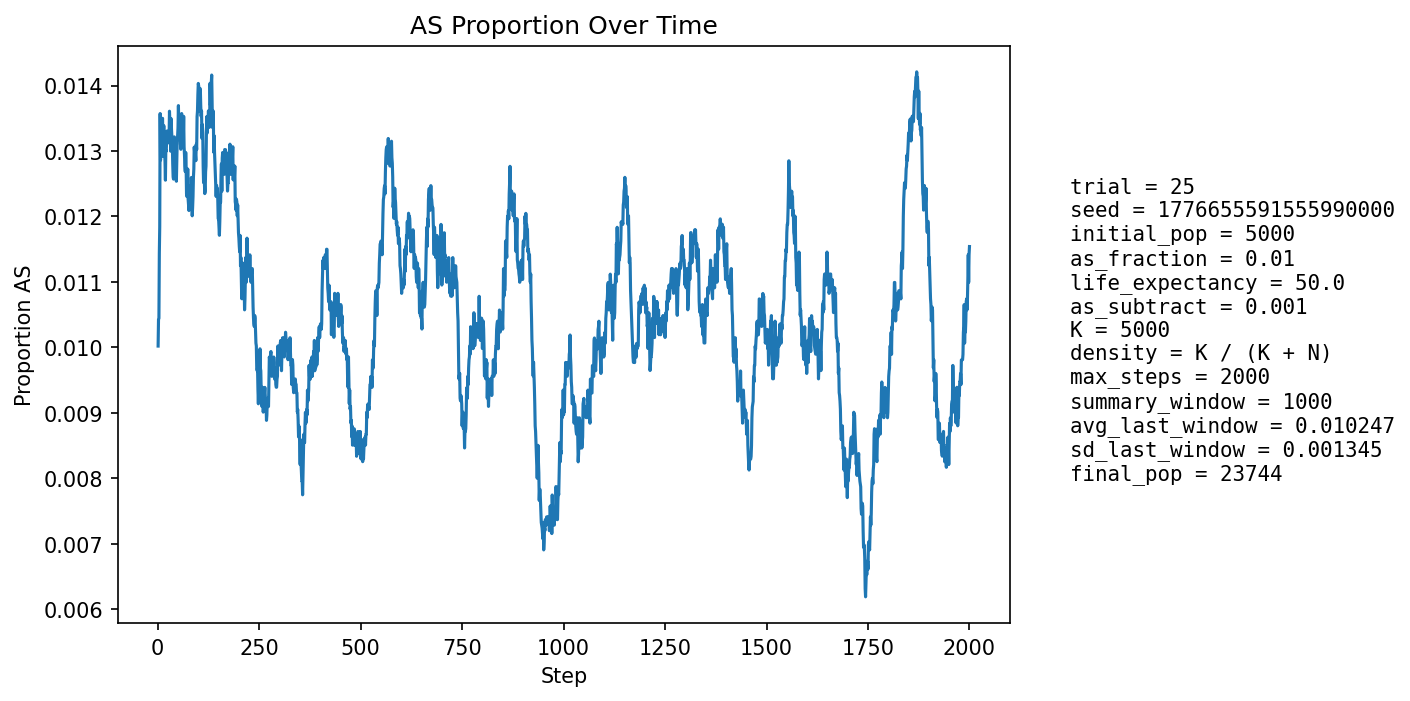

Source data for this figure (header and first rows):
step, population_size, births, newborn_AA, newborn_AS, newborn_SS, prop_newborn_AA, prop_newborn_AS, prop_newborn_SS, prop_repro_AA, prop_repro_AS, prop_AS_population
1, 5889, 1358, 1346, 12, 0, 0.9912, 0.008837, 0.0, 0.9915, 0.008471, 0.01002
2, 6521, 1249, 1238, 11, 0, 0.9912, 0.008807, 0.0, 0.9912, 0.008824, 0.01043
3, 7086, 1182, 1172, 10, 0, 0.9915, 0.00846, 0.0, 0.9912, 0.008811, 0.01044
4, 7608, 1136, 1118, 18, 0, 0.9842, 0.01585, 0.0, 0.988, 0.01201, 0.01144
5, 8361, 1371, 1353, 18, 0, 0.9869, 0.01313, 0.0, 0.9884, 0.01157, 0.01184
6, 9210, 1522, 1490, 32, 0, 0.979, 0.02102, 0.0, 0.9887, 0.01131, 0.01357
7, 10108, 1620, 1606, 14, 0, 0.9914, 0.008642, 0.0, 0.9889, 0.01107, 0.01286
8, 11027, 1684, 1661, 23, 0, 0.9863, 0.01366, 0.0, 0.9876, 0.01238, 0.01324
9, 12013, 1790, 1769, 21, 0, 0.9883, 0.01173, 0.0, 0.9871, 0.0129, 0.01324
10, 13059, 1905, 1878, 27, 0, 0.9858, 0.01417, 0.0, 0.9853, 0.01466, 0.01348
11, 14152, 2014, 1987, 27, 0, 0.9866, 0.01341, 0.0, 0.9861, 0.01389, 0.0135
12, 15260, 2105, 2076, 29, 0, 0.9862, 0.01378, 0.0, 0.9866, 0.0134, 0.0135
13, 16256, 2075, 2056, 19, 0, 0.9908, 0.009157, 0.0, 0.9866, 0.01344, 0.01292
14, 17192, 2094, 2064, 30, 0, 0.9857, 0.01433, 0.0, 0.9863, 0.01371, 0.01315
15, 18076, 2141, 2107, 34, 0, 0.9841, 0.01588, 0.0, 0.986, 0.014, 0.01339
16, 18913, 2206, 2180, 26, 0, 0.9882, 0.01179, 0.0, 0.9863, 0.01365, 0.01311
17, 19665, 2231, 2203, 28, 0, 0.9874, 0.01255, 0.0, 0.9871, 0.01293, 0.01302
18, 20338, 2244, 2218, 26, 0, 0.9884, 0.01159, 0.0, 0.9875, 0.01247, 0.01283
19, 20949, 2256, 2231, 25, 0, 0.9889, 0.01108, 0.0, 0.9868, 0.01321, 0.01255
20, 21506, 2272, 2234, 38, 0, 0.9833, 0.01673, 0.0, 0.987, 0.01298, 0.01302
21, 22004, 2281, 2252, 29, 0, 0.9873, 0.01271, 0.0, 0.987, 0.01298, 0.013
22, 22425, 2282, 2247, 35, 0, 0.9847, 0.01534, 0.0, 0.9873, 0.01274, 0.01315
23, 22772, 2278, 2244, 34, 0, 0.9851, 0.01493, 0.0, 0.9875, 0.01248, 0.01331
24, 23053, 2272, 2241, 31, 0, 0.9864, 0.01364, 0.0, 0.9871, 0.01292, 0.01327
25, 23283, 2275, 2247, 28, 0, 0.9877, 0.01231, 0.0, 0.9868, 0.01316, 0.01314
26, 23468, 2279, 2248, 31, 0, 0.9864, 0.0136, 0.0, 0.9867, 0.01334, 0.01312
27, 23614, 2279, 2246, 33, 0, 0.9855, 0.01448, 0.0, 0.9867, 0.01325, 0.01325
28, 23723, 2275, 2244, 31, 0, 0.9864, 0.01363, 0.0, 0.9866, 0.01336, 0.01319
29, 23809, 2271, 2233, 38, 0, 0.9833, 0.01673, 0.0, 0.9867, 0.01326, 0.01361
30, 23869, 2268, 2239, 29, 0, 0.9872, 0.01279, 0.0, 0.9865, 0.01347, 0.01345
31, 23908, 2266, 2234, 31, 1, 0.9859, 0.01368, 0.0004413, 0.9863, 0.01368, 0.01343
32, 23928, 2262, 2243, 19, 0, 0.9916, 0.0084, 0.0, 0.9866, 0.01338, 0.013
33, 23936, 2259, 2219, 40, 0, 0.9823, 0.01771, 0.0, 0.9862, 0.01385, 0.01349
34, 23934, 2257, 2229, 28, 0, 0.9876, 0.01241, 0.0, 0.9865, 0.01348, 0.01333
35, 23925, 2256, 2227, 29, 0, 0.9871, 0.01285, 0.0, 0.9866, 0.01341, 0.01321
36, 23912, 2255, 2227, 28, 0, 0.9876, 0.01242, 0.0, 0.9873, 0.01272, 0.01313
37, 23896, 2254, 2231, 23, 0, 0.9898, 0.0102, 0.0, 0.9865, 0.0135, 0.01281
38, 23882, 2254, 2230, 24, 0, 0.9894, 0.01065, 0.0, 0.9866, 0.01336, 0.0126
39, 23866, 2252, 2223, 29, 0, 0.9871, 0.01288, 0.0, 0.9868, 0.01322, 0.01257
40, 23851, 2251, 2211, 40, 0, 0.9822, 0.01777, 0.0, 0.987, 0.013, 0.013
41, 23835, 2250, 2213, 36, 1, 0.9836, 0.016, 0.0004444, 0.9877, 0.01232, 0.01322
42, 23819, 2250, 2223, 27, 0, 0.988, 0.012, 0.0, 0.9879, 0.0121, 0.01297
43, 23805, 2250, 2226, 24, 0, 0.9893, 0.01067, 0.0, 0.988, 0.01203, 0.01269
44, 23793, 2250, 2216, 34, 0, 0.9849, 0.01511, 0.0, 0.9869, 0.01312, 0.0129
45, 23780, 2249, 2222, 27, 0, 0.988, 0.01201, 0.0, 0.987, 0.01297, 0.01274
46, 23769, 2249, 2225, 24, 0, 0.9893, 0.01067, 0.0, 0.9871, 0.0129, 0.01254
47, 23761, 2249, 2215, 34, 0, 0.9849, 0.01512, 0.0, 0.9873, 0.01267, 0.01284
48, 23751, 2249, 2211, 37, 1, 0.9831, 0.01645, 0.0004446, 0.9869, 0.01306, 0.01314
49, 23748, 2249, 2219, 30, 0, 0.9867, 0.01334, 0.0, 0.9868, 0.01322, 0.01322
50, 23743, 2249, 2216, 33, 0, 0.9853, 0.01467, 0.0, 0.9868, 0.01323, 0.01335
51, 23734, 2249, 2209, 40, 0, 0.9822, 0.01779, 0.0, 0.9865, 0.01346, 0.01369
52, 23729, 2249, 2224, 25, 0, 0.9889, 0.01112, 0.0, 0.9867, 0.01331, 0.0134
53, 23728, 2249, 2227, 22, 0, 0.9902, 0.009782, 0.0, 0.987, 0.013, 0.01319
54, 23726, 2249, 2219, 30, 0, 0.9867, 0.01334, 0.0, 0.9867, 0.01331, 0.01323
55, 23723, 2249, 2213, 36, 0, 0.984, 0.01601, 0.0, 0.9858, 0.01416, 0.01345
56, 23723, 2249, 2226, 23, 0, 0.9898, 0.01023, 0.0, 0.9863, 0.0137, 0.01311
57, 23722, 2249, 2222, 27, 0, 0.988, 0.01201, 0.0, 0.9866, 0.01339, 0.01303
58, 23725, 2249, 2219, 30, 0, 0.9867, 0.01334, 0.0, 0.9863, 0.0137, 0.01311
59, 23725, 2249, 2208, 41, 0, 0.9818, 0.01823, 0.0, 0.9861, 0.01385, 0.01357
60, 23723, 2249, 2223, 26, 0, 0.9884, 0.01156, 0.0, 0.9869, 0.01308, 0.01328
... 1,940 more rows
